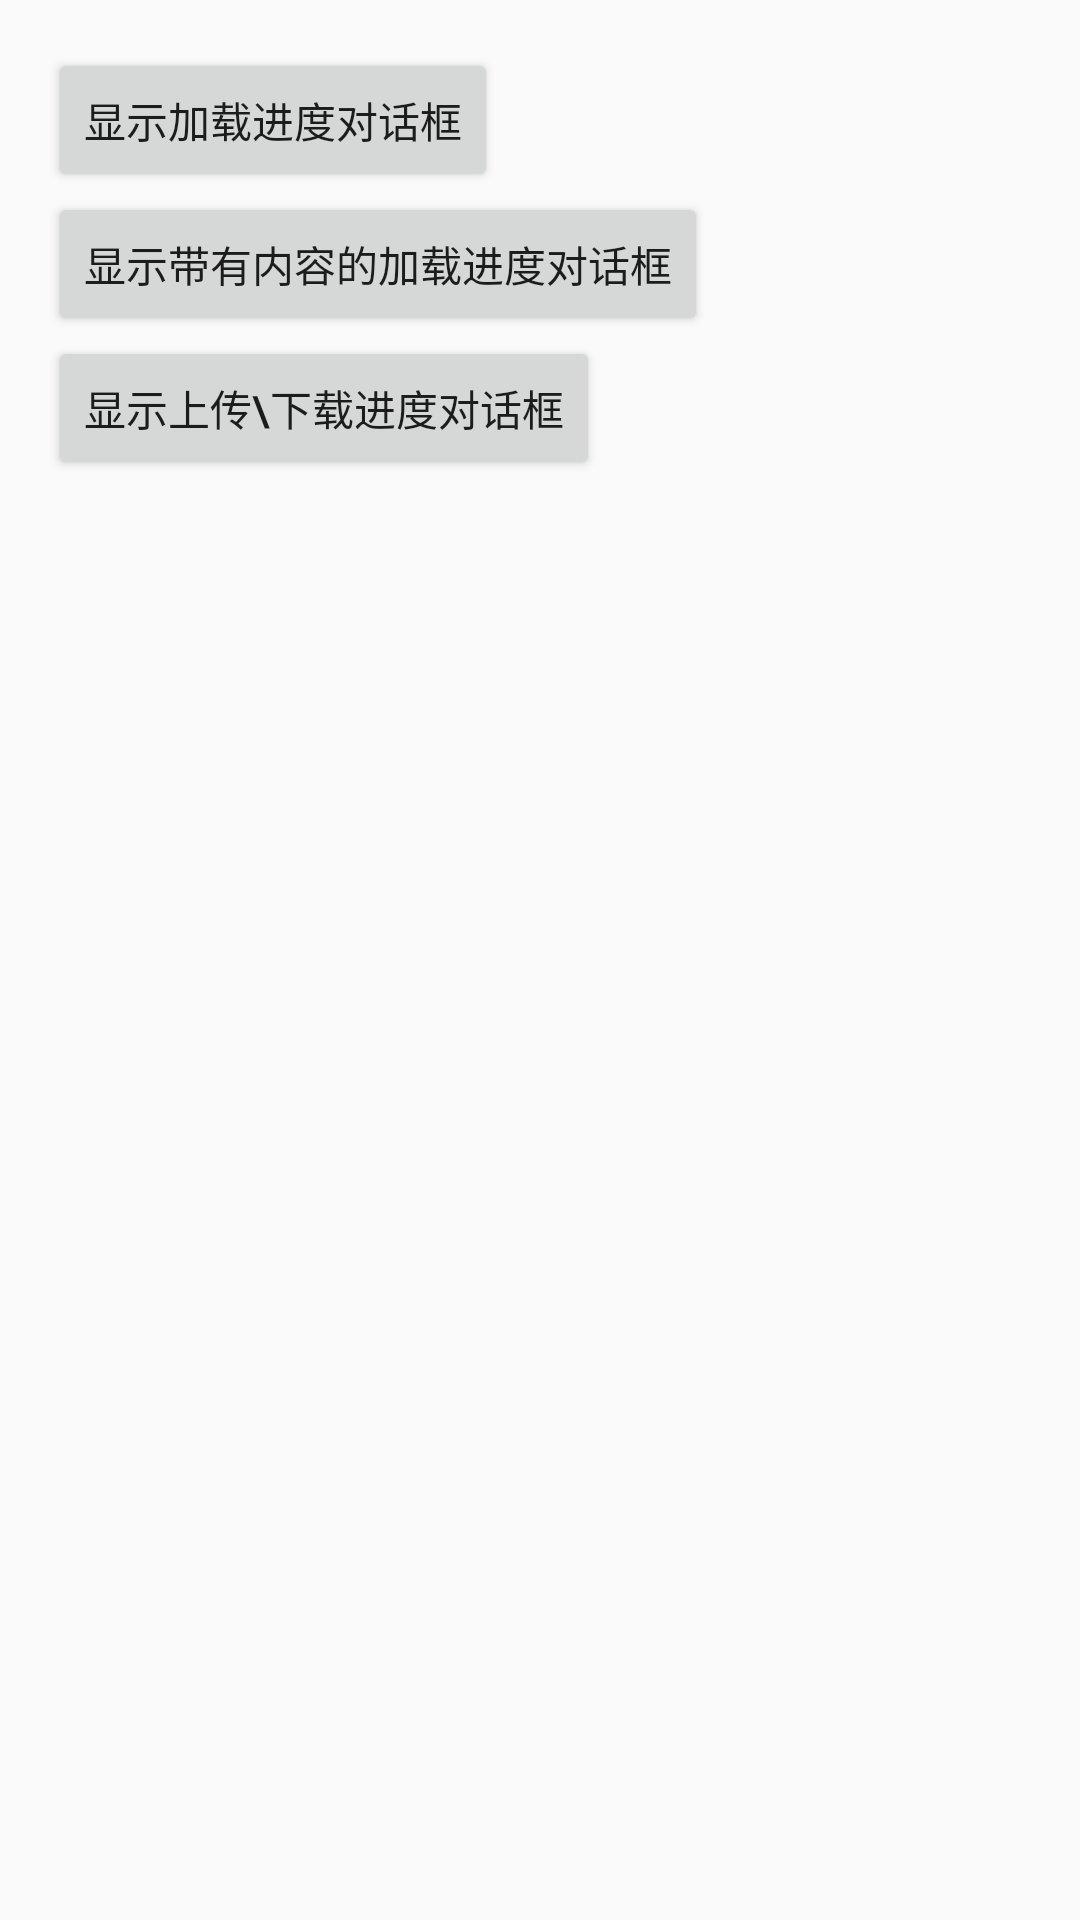

Layout XML and referenced resources for this Android screen:
<!-- AndroidManifest.xml: application theme AppTheme -->
<!-- res/layout/activity_main.xml -->
<?xml version="1.0" encoding="utf-8"?>
<LinearLayout
    xmlns:android="http://schemas.android.com/apk/res/android"
    xmlns:tools="http://schemas.android.com/tools"
    android:id="@+id/activity_main"
    android:layout_width="match_parent"
    android:layout_height="match_parent"
    android:paddingBottom="@dimen/activity_vertical_margin"
    android:paddingLeft="@dimen/activity_horizontal_margin"
    android:paddingRight="@dimen/activity_horizontal_margin"
    android:paddingTop="@dimen/activity_vertical_margin"
    android:orientation="vertical"
    tools:context="com.why.project.progresswheeldialogutildemo.activity.MainActivity">

    <Button
        android:id="@+id/btn_showdialog"
        android:layout_width="wrap_content"
        android:layout_height="wrap_content"
        android:text="显示加载进度对话框"/>

    <Button
        android:id="@+id/btn_showtextdialog"
        android:layout_width="wrap_content"
        android:layout_height="wrap_content"
        android:text="显示带有内容的加载进度对话框"/>

    <Button
        android:id="@+id/btn_showuploaddialog"
        android:layout_width="wrap_content"
        android:layout_height="wrap_content"
        android:text="显示上传\下载进度对话框"/>


</LinearLayout>
<!-- resources referenced by this layout -->
<resources>
  <dimen name="activity_horizontal_margin">16dp</dimen>
  <dimen name="activity_vertical_margin">16dp</dimen>
  <style name="AppTheme" parent="Theme.AppCompat.Light.DarkActionBar">
          
          <item name="colorPrimary">@color/colorPrimary</item>
          <item name="colorPrimaryDark">@color/colorPrimaryDark</item>
          <item name="colorAccent">@color/colorAccent</item>
      </style>
  <color name="colorPrimary">#3F51B5</color>
  <color name="colorPrimaryDark">#303F9F</color>
  <color name="colorAccent">#FF4081</color>
</resources>
